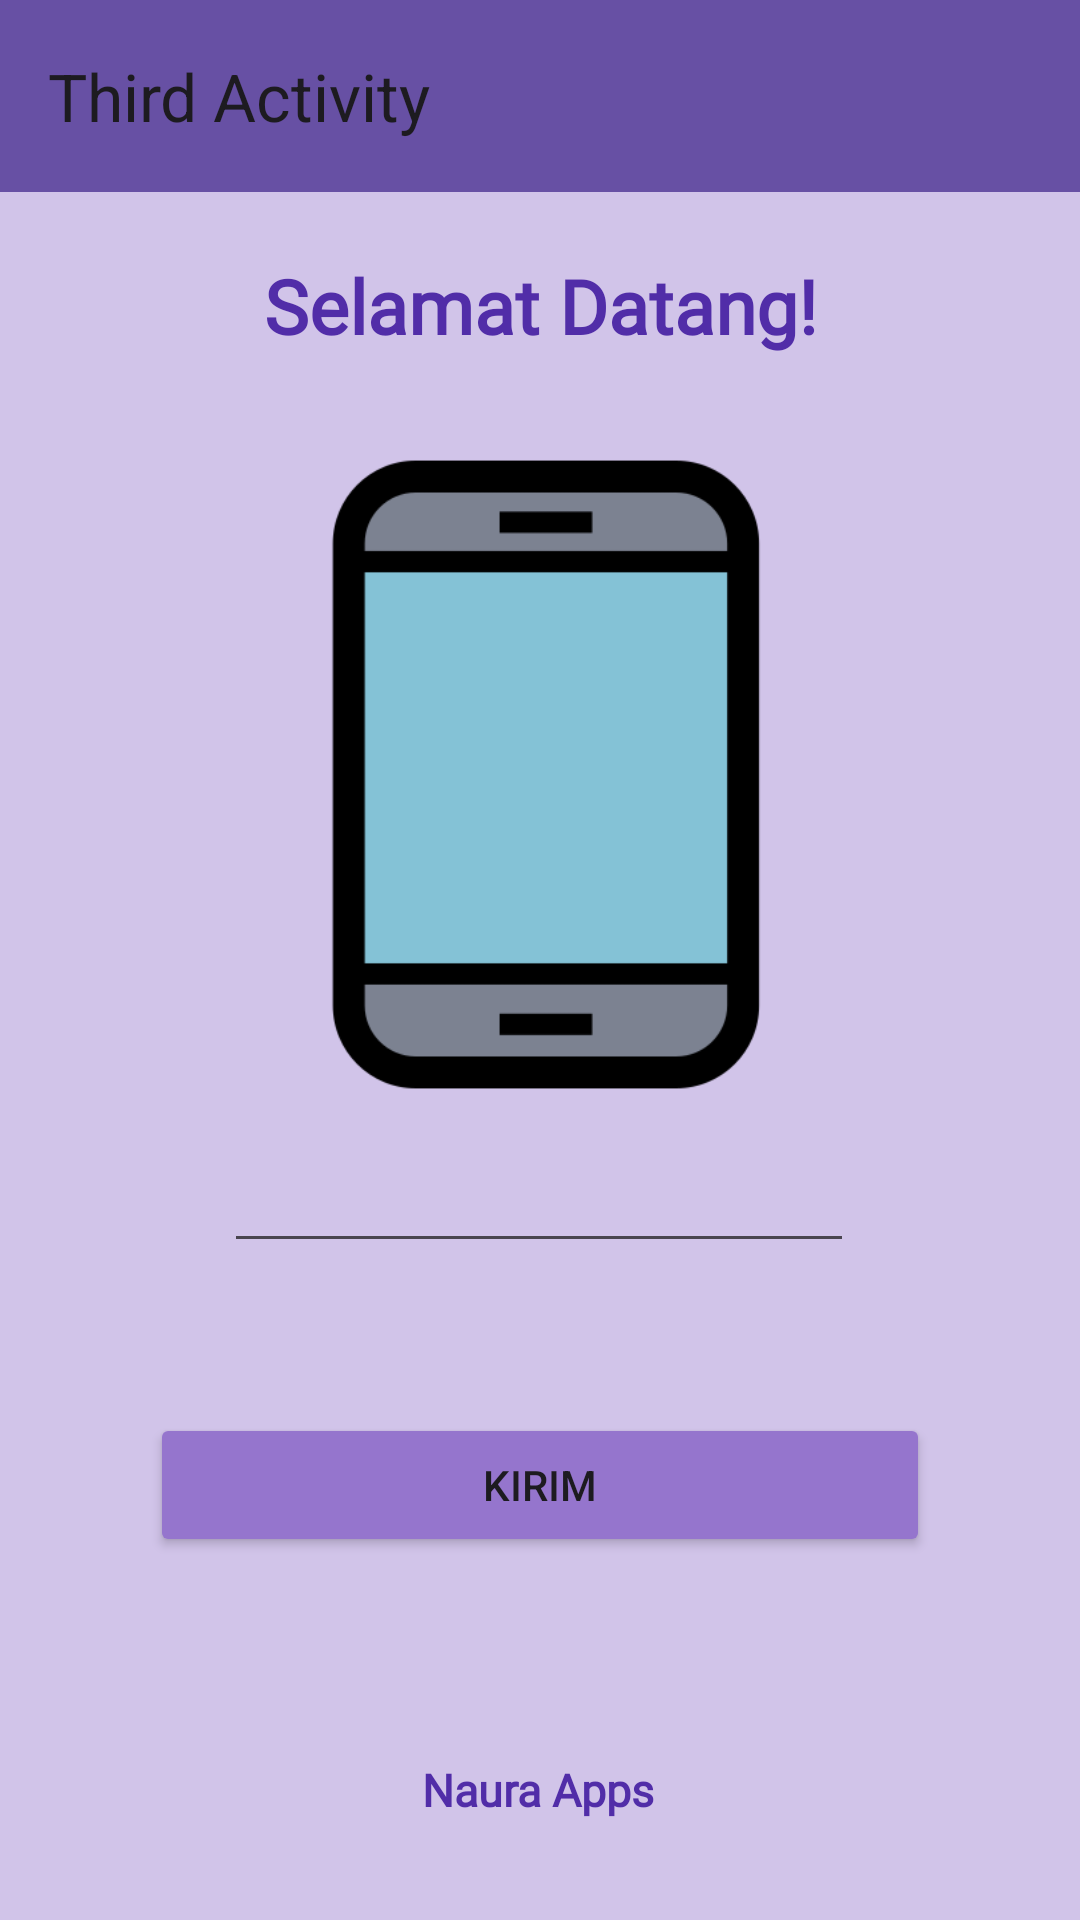

The Android layout XML behind this screen, and the referenced resources:
<!-- AndroidManifest.xml: application theme Theme.NauraApps -->
<!-- res/layout/activity_third.xml -->
<?xml version="1.0" encoding="utf-8"?>
<androidx.constraintlayout.widget.ConstraintLayout xmlns:android="http://schemas.android.com/apk/res/android"
    xmlns:app="http://schemas.android.com/apk/res-auto"
    xmlns:tools="http://schemas.android.com/tools"
    android:id="@+id/main"
    android:layout_width="match_parent"
    android:layout_height="match_parent"
    android:background="#D1C4E9"
    tools:context=".Home.pertemuan_3.ThirdActivity">

    <androidx.appcompat.widget.Toolbar
        android:id="@+id/toolbar"
        android:layout_width="0dp"
        android:layout_height="wrap_content"
        android:background="?attr/colorPrimary"
        app:title="Third Activity"
        app:layout_constraintTop_toTopOf="parent"
        app:layout_constraintStart_toStartOf="parent"
        app:layout_constraintEnd_toEndOf="parent"/>

    <EditText
        android:id="@+id/inputNoTujuan"
        android:layout_width="wrap_content"
        android:layout_height="wrap_content"
        android:ems="10"
        android:inputType="text"
        android:text=""
        app:layout_constraintBottom_toBottomOf="parent"
        app:layout_constraintEnd_toEndOf="parent"
        app:layout_constraintHorizontal_bias="0.497"
        app:layout_constraintStart_toStartOf="parent"
        app:layout_constraintTop_toTopOf="parent"
        app:layout_constraintVertical_bias="0.634" />

    <Button
        android:id="@+id/btnKirim"
        android:layout_width="match_parent"
        android:layout_height="wrap_content"
        android:layout_marginHorizontal="50sp"
        android:layout_marginVertical="50sp"
        android:backgroundTint="#9575CD"
        android:text="Kirim"
        app:layout_constraintBottom_toBottomOf="parent"
        app:layout_constraintEnd_toEndOf="parent"
        app:layout_constraintHorizontal_bias="0.585"
        app:layout_constraintStart_toStartOf="parent"
        app:layout_constraintTop_toBottomOf="@+id/inputNoTujuan"
        app:layout_constraintVertical_bias="0.0" />

    <TextView
        android:id="@+id/textView"
        android:layout_width="wrap_content"
        android:layout_height="wrap_content"
        android:fontFamily="@font/robotocondensed_variablefont_wght"
        android:text="Selamat Datang!"
        android:textColor="#512DA8"
        android:textSize="25sp"
        android:textStyle="bold"
        app:layout_constraintBottom_toBottomOf="parent"
        app:layout_constraintEnd_toEndOf="parent"
        app:layout_constraintStart_toStartOf="parent"
        app:layout_constraintTop_toTopOf="parent"
        app:layout_constraintVertical_bias="0.14" />

    <ImageView
        android:id="@+id/imageView"
        android:layout_width="309dp"
        android:layout_height="227dp"
        app:layout_constraintBottom_toBottomOf="parent"
        app:layout_constraintEnd_toEndOf="parent"
        app:layout_constraintHorizontal_bias="0.496"
        app:layout_constraintStart_toStartOf="parent"
        app:layout_constraintTop_toTopOf="parent"
        app:layout_constraintVertical_bias="0.35"
        app:srcCompat="@drawable/img" />

    <TextView
        android:id="@+id/textView2"
        android:layout_width="wrap_content"
        android:layout_height="wrap_content"
        android:fontFamily="@font/robotocondensed_variablefont_wght"
        android:text="@string/app_name"
        android:textColor="#512DA8"
        android:textSize="15sp"
        android:textStyle="bold"
        app:layout_constraintBottom_toBottomOf="parent"
        app:layout_constraintEnd_toEndOf="parent"
        app:layout_constraintHorizontal_bias="0.498"
        app:layout_constraintStart_toStartOf="parent"
        app:layout_constraintTop_toTopOf="parent"
        app:layout_constraintVertical_bias="0.946" />


</androidx.constraintlayout.widget.ConstraintLayout>
<!-- resources referenced by this layout -->
<resources>
  <!-- drawable img: png bitmap (drawable, 6854 bytes) -->
  <string name="app_name">Naura Apps</string>
  <style name="Theme.NauraApps" parent="Base.Theme.NauraApps" />
  <style name="Base.Theme.NauraApps" parent="Theme.Material3.DayNight.NoActionBar">
          
          
      </style>
</resources>
